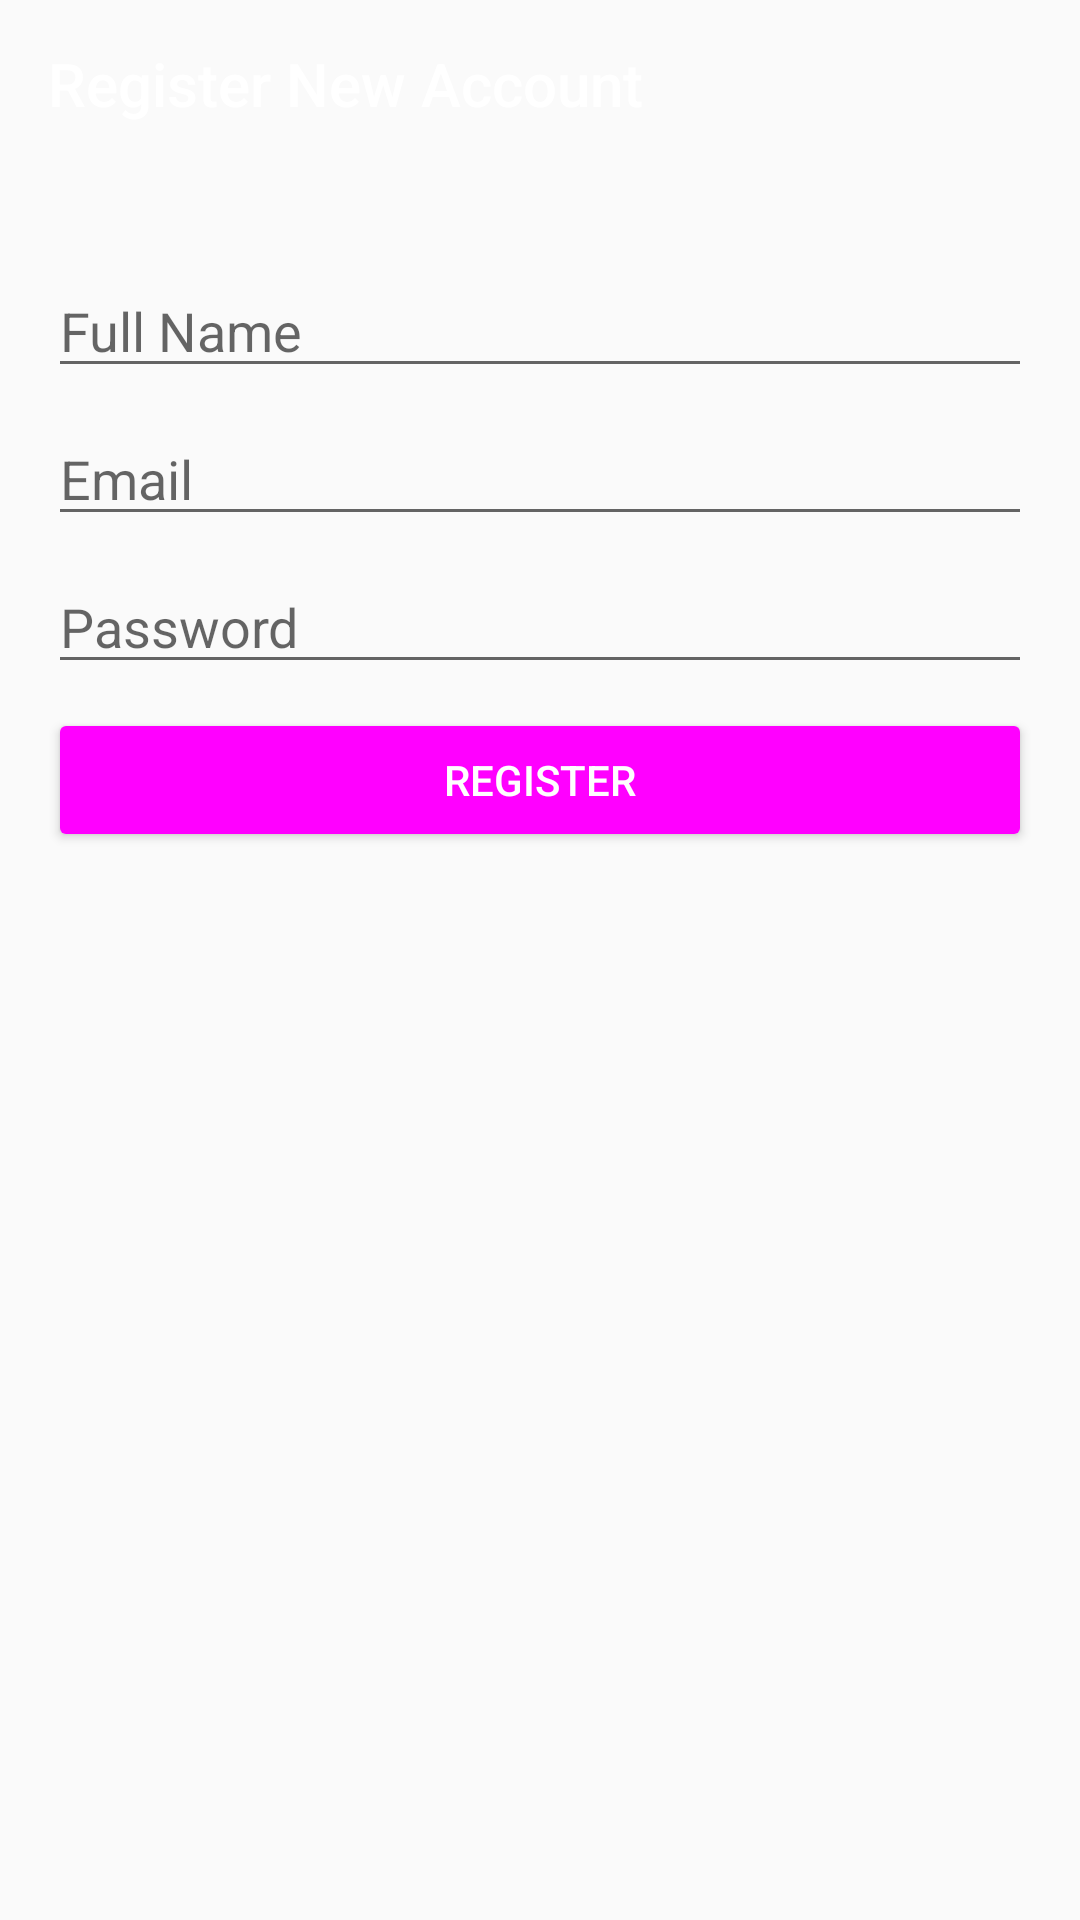

Layout XML and referenced resources for this Android screen:
<!-- AndroidManifest.xml: application theme AppTheme -->
<!-- res/layout/fragment_registration.xml -->
<?xml version="1.0" encoding="utf-8"?>
<androidx.constraintlayout.widget.ConstraintLayout
xmlns:android="http://schemas.android.com/apk/res/android"
xmlns:app="http://schemas.android.com/apk/res-auto"
xmlns:tools="http://schemas.android.com/tools"
android:layout_width="match_parent"
android:layout_height="match_parent"
tools:context=".RegistrationFragment">

<EditText
    android:id="@+id/editTextName"
    android:layout_width="0dp"
    android:layout_height="wrap_content"
    android:layout_marginStart="16dp"
    android:layout_marginTop="32dp"
    android:layout_marginEnd="16dp"
    android:ems="10"
    android:hint="Full Name"
    app:layout_constraintEnd_toEndOf="parent"
    app:layout_constraintStart_toStartOf="parent"
    app:layout_constraintTop_toBottomOf="@+id/toolbar2" />

<EditText
    android:id="@+id/editTextEmail2"
    android:layout_width="0dp"
    android:layout_height="wrap_content"
    android:layout_marginStart="16dp"
    android:layout_marginTop="8dp"
    android:layout_marginEnd="16dp"
    android:ems="10"
    android:hint="Email"
    android:inputType="textEmailAddress"
    app:layout_constraintEnd_toEndOf="parent"
    app:layout_constraintStart_toStartOf="parent"
    app:layout_constraintTop_toBottomOf="@+id/editTextName" />

<EditText
    android:id="@+id/editTextPassword2"
    android:layout_width="0dp"
    android:layout_height="wrap_content"
    android:layout_marginStart="16dp"
    android:layout_marginTop="8dp"
    android:layout_marginEnd="16dp"
    android:ems="10"
    android:hint="Password"
    android:inputType="textPassword"
    app:layout_constraintEnd_toEndOf="parent"
    app:layout_constraintStart_toStartOf="parent"
    app:layout_constraintTop_toBottomOf="@+id/editTextEmail2" />

<Button
    android:id="@+id/button_registration"
    style="@style/Widget.AppCompat.Button.Colored"
    android:layout_width="0dp"
    android:layout_height="wrap_content"
    android:layout_marginTop="8dp"
    android:text="Register"
    app:layout_constraintEnd_toEndOf="@+id/editTextPassword2"
    app:layout_constraintStart_toStartOf="@+id/editTextPassword2"
    app:layout_constraintTop_toBottomOf="@+id/editTextPassword2" />

<androidx.appcompat.widget.Toolbar
    android:id="@+id/toolbar2"
    android:layout_width="0dp"
    android:layout_height="wrap_content"
    android:background="?attr/colorPrimary"
    app:theme="@style/ThemeOverlay.AppCompat.Dark"
    android:minHeight="?attr/actionBarSize"
    android:theme="?attr/actionBarTheme"
    app:layout_constraintEnd_toEndOf="parent"
    app:layout_constraintStart_toStartOf="parent"
    app:layout_constraintTop_toTopOf="parent"
    app:title="Register New Account"
    app:titleTextColor="@android:color/white" />

</androidx.constraintlayout.widget.ConstraintLayout>
<!-- resources referenced by this layout -->
<resources>
  <style name="AppTheme" parent="Theme.AppCompat.Light.NoActionBar">
          
          <item name="colorPrimary">@color/primaryColor</item>
          <item name="colorPrimaryDark">@color/primaryDarkColor</item>
          <item name="colorAccent">@color/primaryDarkColor</item>
      </style>
</resources>
